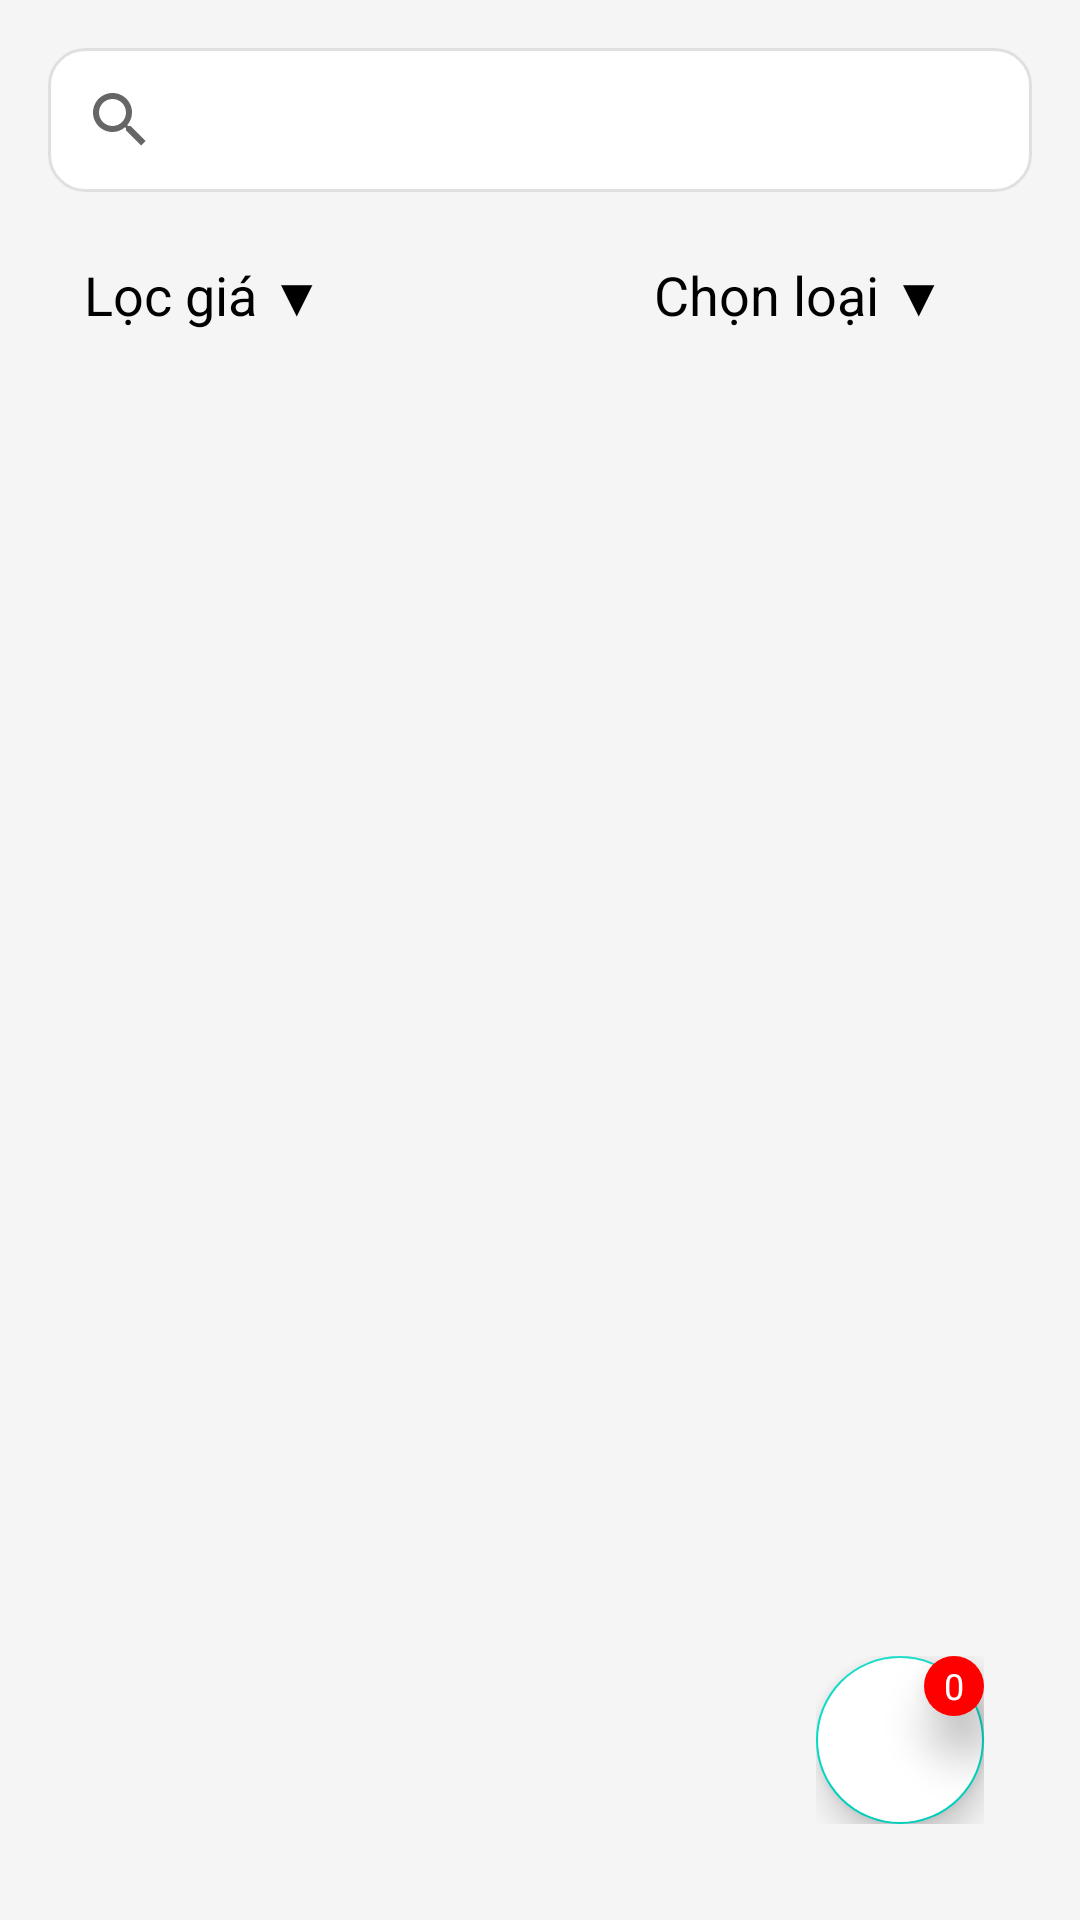

The Android layout XML behind this screen, and the referenced resources:
<!-- AndroidManifest.xml: activity theme Theme.MaterialComponents.DayNight.DarkActionBar -->
<!-- res/layout/activity_search_drink.xml -->
<?xml version="1.0" encoding="utf-8"?>
<FrameLayout xmlns:android="http://schemas.android.com/apk/res/android"
    android:layout_width="match_parent"
    android:layout_height="match_parent"
    android:background="#F5F5F5"
    android:padding="16dp">

    
    <LinearLayout
        android:layout_width="match_parent"
        android:layout_height="match_parent"
        android:orientation="vertical">

        
        <androidx.appcompat.widget.SearchView
            android:id="@+id/searchView"
            android:layout_width="match_parent"
            android:layout_height="wrap_content"
            android:background="@drawable/search_background"
            android:queryHint="Tìm kiếm nước..."
            android:layout_marginBottom="10dp"
            android:iconifiedByDefault="false"/>

        <LinearLayout
            android:layout_width="match_parent"
            android:layout_height="wrap_content"
            android:orientation="horizontal">

            <TextView
                android:id="@+id/btnFilterPrice"
                android:layout_width="180dp"
                android:layout_height="50dp"
                android:text="Lọc giá ▼"
                android:textSize="18sp"
                android:textColor="#000000"
                android:padding="12dp"
                android:clickable="true"
                android:focusable="true" />

            <TextView
                android:id="@+id/spinnerDrinkType"
                android:layout_width="190dp"
                android:layout_height="50dp"
                android:text="Chọn loại ▼"
                android:textSize="18sp"
                android:layout_marginLeft="10dp"
                android:textColor="#000000"
                android:padding="12dp"
                android:clickable="true"
                android:focusable="true" />
        </LinearLayout>

        
        <androidx.recyclerview.widget.RecyclerView
            android:id="@+id/searchRecyclerView"
            android:layout_width="match_parent"
            android:layout_height="match_parent"
            android:layout_marginTop="10dp"
            android:overScrollMode="never"/>
    </LinearLayout>

    <FrameLayout
        android:layout_width="wrap_content"
        android:layout_height="wrap_content"
        android:layout_gravity="bottom|end"
        android:id="@+id/btnCartSearch"
        android:layout_margin="16dp">

        
        <com.google.android.material.floatingactionbutton.FloatingActionButton
            android:id="@+id/fabCart"
            android:layout_width="wrap_content"
            android:layout_height="wrap_content"
            android:backgroundTint="#FFFFFF"
            android:src="@drawable/ic_cart"
            android:elevation="2dp" />  

        
        <TextView
            android:id="@+id/badge"
            android:layout_width="20dp"
            android:layout_height="20dp"
            android:layout_gravity="top|end"
            android:background="@drawable/circle_badge"
            android:gravity="center"
            android:text="0"
            android:textColor="#FFFFFF"
            android:textSize="12sp"
            android:elevation="10dp"/>  
    </FrameLayout>

</FrameLayout>
<!-- resources referenced by this layout -->
<resources>
  <!-- drawable circle_badge (drawable) -->
  <?xml version="1.0" encoding="utf-8"?>
  <shape xmlns:android="http://schemas.android.com/apk/res/android"
      android:shape="oval">
      <solid android:color="#FF0000"/> 
      <size
          android:width="20dp"
          android:height="20dp"/>
  </shape>
  <!-- drawable search_background (drawable) -->
  <?xml version="1.0" encoding="utf-8"?>
  <shape xmlns:android="http://schemas.android.com/apk/res/android">
      <corners android:radius="12dp"/>
      <solid android:color="#FFFFFF"/>
      <stroke
          android:width="1dp"
          android:color="#E0E0E0"/>
  </shape>
</resources>
